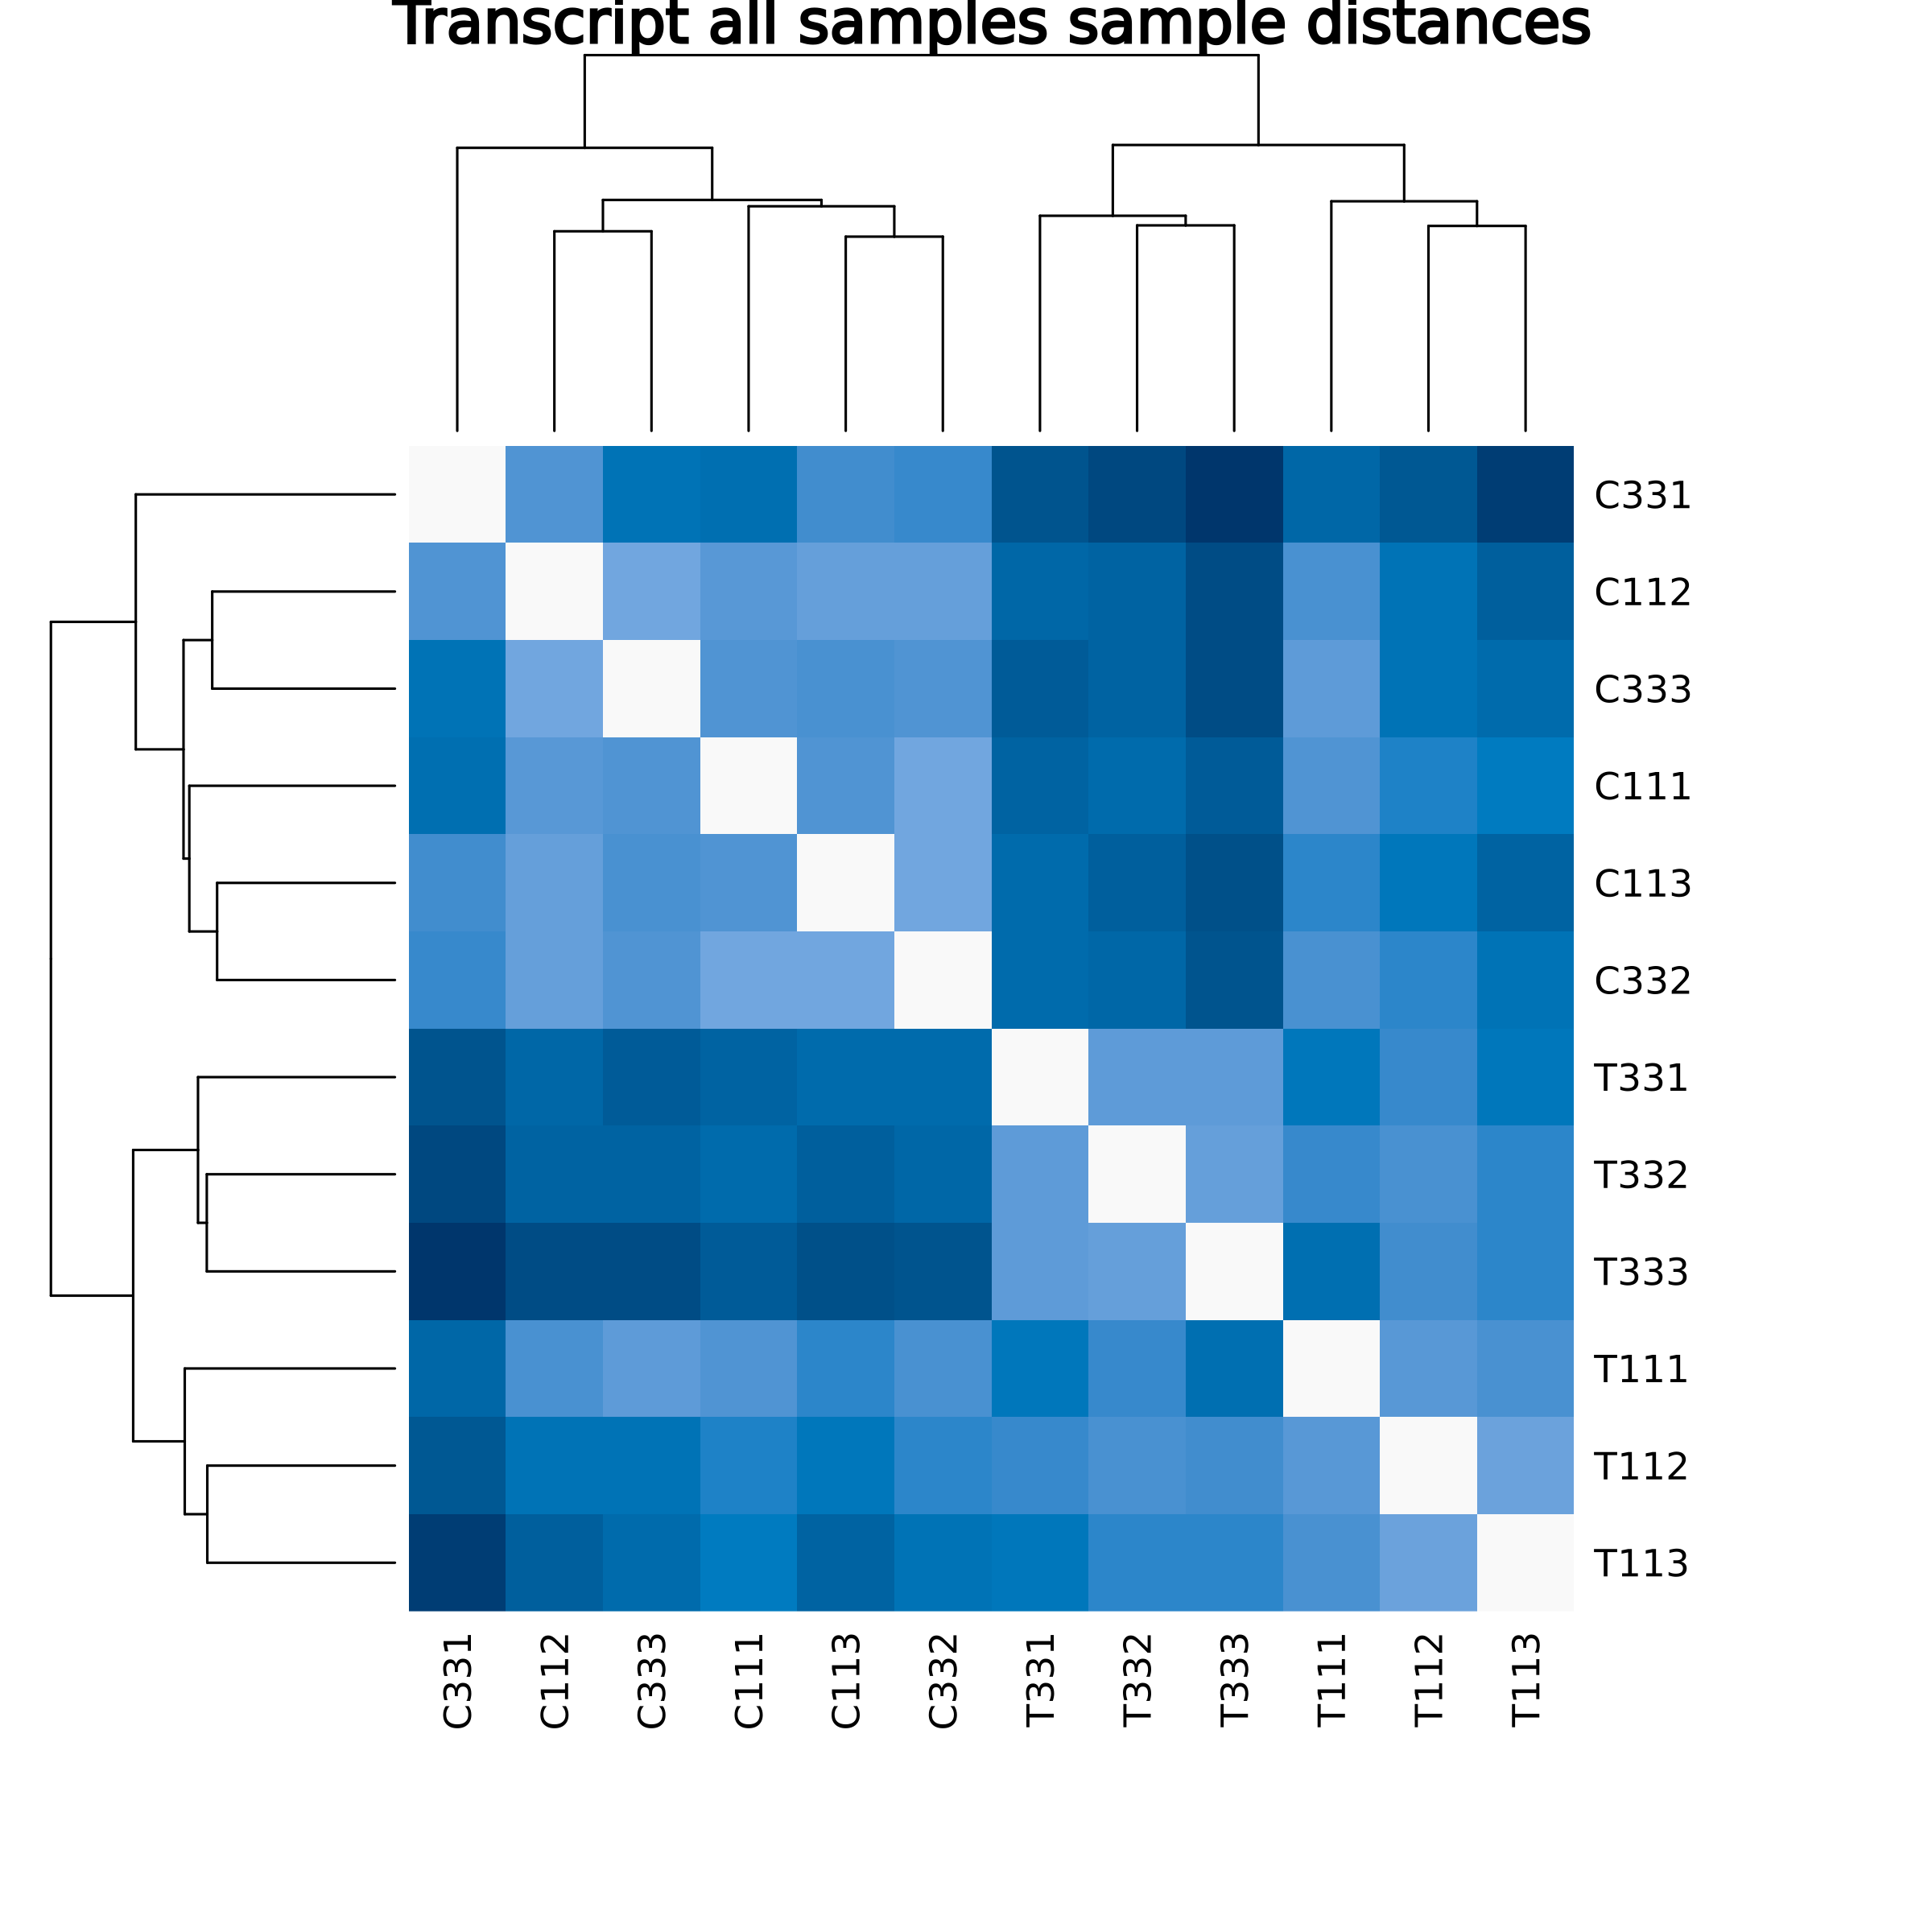

The table this chart was drawn from, first rows:
sample_id	C111	C112	C113	T111	T112	T113	C331	C332	C333	T331	T332	T333
C111	0	49.01	50.46	50.73	57.67	60.49	63.61	44.62	50.56	67.47	65	70.37
C112	49.01	0	46.89	51.62	62.68	68.73	51.38	46.48	44.84	67.25	68.31	75.75
C113	50.46	46.89	0	56.05	61.21	67.89	53.48	43.65	51.89	65.15	69.05	74.3
T111	50.73	51.62	56.05	0	50.09	51.59	67.08	52.4	48.15	61.8	55.27	64.24
T112	57.67	62.68	61.21	50.09	0	46.05	72.31	56.47	62.64	54.38	52.6	54.07
T113	60.49	68.73	67.89	51.59	46.05	0	80.76	62.92	65.49	61.19	55.61	55.91
C331	63.61	51.38	53.48	67.08	72.31	80.76	0	54.95	63.08	72.97	77.57	84.44
C332	44.62	46.48	43.65	52.4	56.47	62.92	54.95	0	50.19	64.99	66.84	73.18
C333	50.56	44.84	51.89	48.15	62.64	65.49	63.08	50.19	0	70.94	67.69	75.8
T331	67.47	67.25	65.15	61.8	54.38	61.19	72.97	64.99	70.94	0	48.14	48.33
T332	65	68.31	69.05	55.27	52.6	55.61	77.57	66.84	67.69	48.14	0	46.18
T333	70.37	75.75	74.3	64.24	54.07	55.91	84.44	73.18	75.8	48.33	46.18	0
